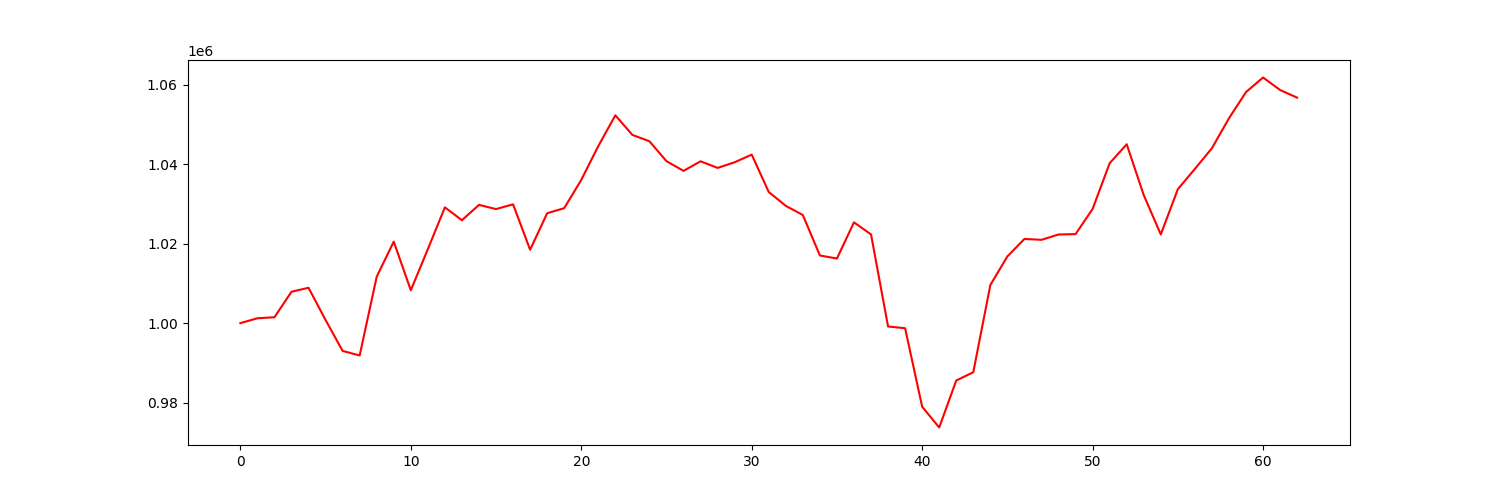

The data file committed next to this chart (first rows):
account_value, date, daily_return
1000000, 2021-10-04, 
1001222, 2021-10-05, 0.001222
1001481, 2021-10-06, 0.0002586
1007889, 2021-10-07, 0.006399
1008895, 2021-10-08, 0.0009979
1000789, 2021-10-11, -0.008035
993012, 2021-10-12, -0.007771
991863, 2021-10-13, -0.001157
1011672, 2021-10-14, 0.01997
1020502, 2021-10-15, 0.008728
1008268, 2021-10-18, -0.01199
1018594, 2021-10-19, 0.01024
1029124, 2021-10-20, 0.01034
1025884, 2021-10-21, -0.003148
1029740, 2021-10-22, 0.003759
1028688, 2021-10-25, -0.001022
1029880, 2021-10-26, 0.001159
1018460, 2021-10-27, -0.01109
1027635, 2021-10-28, 0.009009
1028918, 2021-10-29, 0.001249
1036015, 2021-11-01, 0.006897
1044530, 2021-11-02, 0.00822
1052264, 2021-11-03, 0.007404
1047344, 2021-11-04, -0.004676
1045743, 2021-11-05, -0.001529
1040738, 2021-11-08, -0.004785
1038297, 2021-11-09, -0.002346
1040703, 2021-11-10, 0.002317
1039042, 2021-11-11, -0.001596
1040464, 2021-11-12, 0.001369
1042379, 2021-11-15, 0.00184
1032988, 2021-11-16, -0.009009
1029503, 2021-11-17, -0.003374
1027186, 2021-11-18, -0.002251
1017018, 2021-11-19, -0.009899
1016245, 2021-11-22, -0.0007592
1025348, 2021-11-23, 0.008957
1022321, 2021-11-24, -0.002952
999159, 2021-11-26, -0.02266
998714, 2021-11-29, -0.0004446
978974, 2021-11-30, -0.01977
973749, 2021-12-01, -0.005337
985565, 2021-12-02, 0.01213
987652, 2021-12-03, 0.002117
1009588, 2021-12-06, 0.02221
1016777, 2021-12-07, 0.007121
1021179, 2021-12-08, 0.00433
1020953, 2021-12-09, -0.0002216
1022291, 2021-12-10, 0.001311
1022396, 2021-12-13, 0.0001021
1028712, 2021-12-14, 0.006178
1040219, 2021-12-15, 0.01119
1044992, 2021-12-16, 0.004588
1032189, 2021-12-17, -0.01225
1022302, 2021-12-20, -0.009579
1033692, 2021-12-21, 0.01114
1038786, 2021-12-22, 0.004928
1043998, 2021-12-23, 0.005017
1051527, 2021-12-27, 0.007211
1058112, 2021-12-28, 0.006262
... 3 more rows
